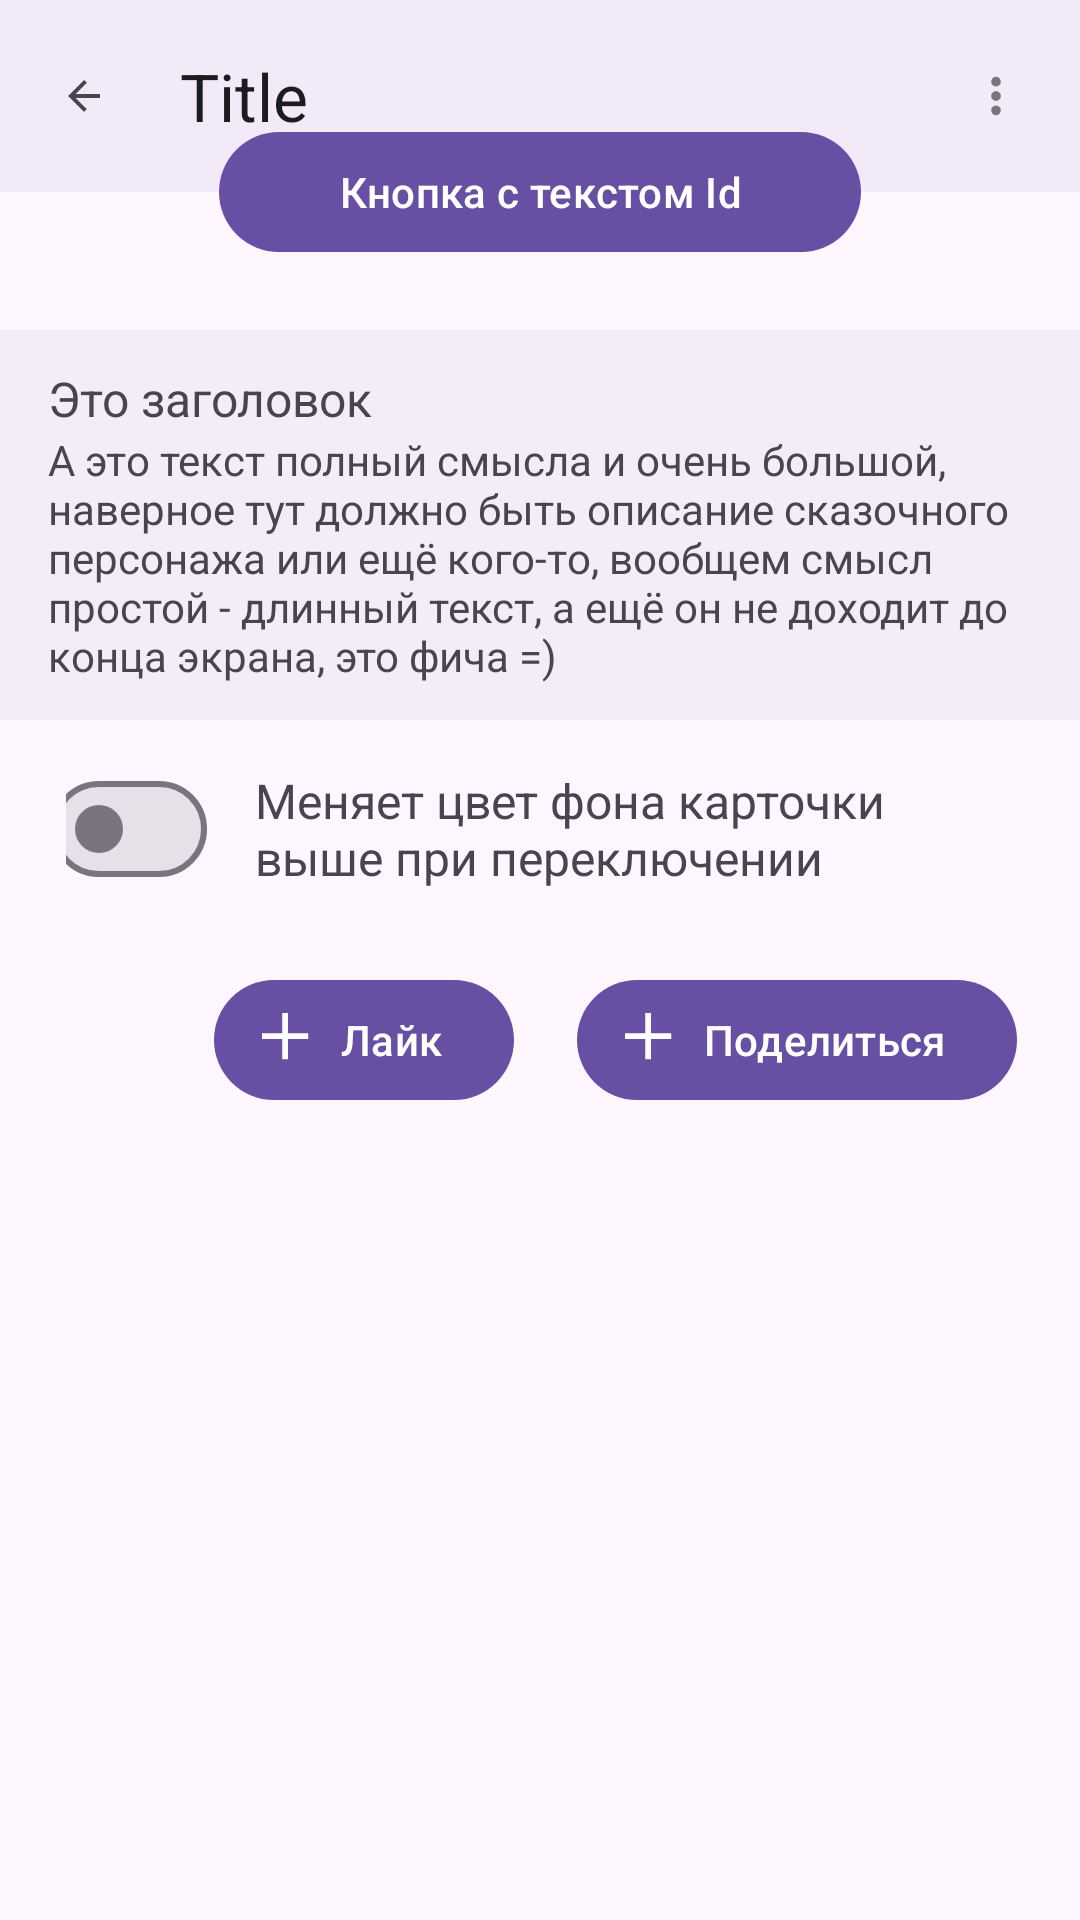

Write the Android layout XML for this screen, with the resource values it uses.
<!-- AndroidManifest.xml: application theme Theme.Productviewer -->
<!-- res/layout/fragment_second.xml -->
<?xml version="1.0" encoding="utf-8"?>
<androidx.constraintlayout.widget.ConstraintLayout xmlns:android="http://schemas.android.com/apk/res/android"
    xmlns:app="http://schemas.android.com/apk/res-auto"
    xmlns:tools="http://schemas.android.com/tools"
    android:layout_width="match_parent"
    android:layout_height="match_parent"
    tools:context=".SecondFragment">

    <com.google.android.material.appbar.AppBarLayout
        android:id="@+id/product_appbar"
        android:layout_width="match_parent"
        android:layout_height="wrap_content"
        app:layout_constraintTop_toTopOf="parent"
        app:layout_constraintStart_toStartOf="parent"
        app:layout_constraintEnd_toEndOf="parent"
        android:background="@drawable/gradient"
        >

        <com.google.android.material.appbar.MaterialToolbar
            android:id="@+id/product_toolbar"
            android:layout_width="match_parent"
            android:layout_height="?attr/actionBarSize"
            app:title="@string/title"
            app:navigationIcon="@drawable/baseline_arrow_back_24"
            app:menu="@menu/menu_product"
            style="@style/Widget.App.Toolbar"
            />

    </com.google.android.material.appbar.AppBarLayout>

    <ImageView
        android:id="@+id/card_image"
        android:layout_width="match_parent"
        android:layout_height="wrap_content"
        android:scaleType="centerCrop"
        android:adjustViewBounds="true"
        android:src="@drawable/media"
        app:layout_constraintTop_toBottomOf="@+id/product_appbar"
        app:layout_constraintStart_toStartOf="parent"
        app:layout_constraintEnd_toEndOf="parent"
        android:contentDescription="@string/todo" />

    <Button
        android:id="@+id/card_id_btn"
        android:layout_width="wrap_content"
        android:layout_height="wrap_content"
        android:maxHeight="@dimen/max_btn_height"
        android:paddingHorizontal="@dimen/max_btn_height"
        android:textSize="@dimen/low_font"
        android:text="@string/id_btn"
        app:layout_constraintBottom_toBottomOf="@+id/card_image"
        app:layout_constraintEnd_toEndOf="parent"
        app:layout_constraintStart_toStartOf="parent"
        app:layout_constraintTop_toBottomOf="@+id/card_image" />


    <androidx.constraintlayout.widget.ConstraintLayout
        android:id="@+id/text_layout"
        android:layout_width="match_parent"
        android:layout_height="wrap_content"
        android:layout_marginTop="@dimen/up_padding_1"
        android:paddingHorizontal="@dimen/fab_margin"
        android:paddingVertical="@dimen/low_padding"
        app:layout_constraintTop_toBottomOf="@+id/card_id_btn"
        app:layout_constraintStart_toStartOf="parent"
        app:layout_constraintEnd_toEndOf="parent"
        android:background="@color/purple_300"
        >

        <TextView
            android:id="@+id/subhead"
            android:layout_width="match_parent"
            android:layout_height="wrap_content"
            android:textSize="@dimen/default_font"
            android:textColor="@color/black_800"
            android:text="@string/title2"
            app:layout_constraintTop_toTopOf="parent"
            app:layout_constraintStart_toStartOf="parent"
            app:layout_constraintEnd_toEndOf="parent"
            app:layout_constraintBottom_toTopOf="@+id/description"/>

        <TextView
            android:id="@+id/description"
            android:layout_width="match_parent"
            android:layout_height="wrap_content"
            android:textColor="@color/gray_200"
            android:text="@string/fish2"
            app:layout_constraintTop_toBottomOf="@+id/subhead"
            app:layout_constraintStart_toStartOf="parent"
            app:layout_constraintEnd_toEndOf="parent"
            app:layout_constraintBottom_toBottomOf="parent"/>

    </androidx.constraintlayout.widget.ConstraintLayout>


    <androidx.constraintlayout.widget.ConstraintLayout
        android:id="@+id/switch_layout"
        android:layout_marginTop="@dimen/low_padding"
        android:layout_marginHorizontal="@dimen/up_padding_1"
        android:layout_width="match_parent"
        android:layout_height="wrap_content"
        app:layout_constraintTop_toBottomOf="@id/text_layout">



        <com.google.android.material.materialswitch.MaterialSwitch
            android:id="@+id/switch_color"
            android:layout_marginHorizontal="@dimen/fab_margin"
            android:layout_width="wrap_content"
            android:layout_height="wrap_content"
            app:layout_constraintTop_toTopOf="parent"
            app:layout_constraintStart_toStartOf="parent"
            app:layout_constraintBottom_toBottomOf="parent"
            app:layout_constraintEnd_toStartOf="@+id/switch_text"/>

        <TextView
            android:id="@+id/switch_text"
            android:layout_width="wrap_content"
            android:layout_height="wrap_content"
            android:maxWidth="@dimen/text_max_width"
            android:layout_marginVertical="@dimen/text_low_margin"
            android:layout_marginEnd="@dimen/medium_padding"
            android:textSize="@dimen/default_font"
            android:text="@string/change_card_color"
            app:layout_constraintTop_toTopOf="parent"
            app:layout_constraintBottom_toBottomOf="parent"
            app:layout_constraintStart_toEndOf="@+id/switch_color"
            app:layout_constraintEnd_toEndOf="parent"/>

    </androidx.constraintlayout.widget.ConstraintLayout>

    <Button
        android:id="@+id/share_btn"
        android:layout_width="wrap_content"
        android:layout_height="wrap_content"
        android:maxHeight="@dimen/max_btn_height"
        android:layout_marginTop="@dimen/up_padding_1"
        android:layout_marginEnd="@dimen/up_padding_2"
        android:textSize="@dimen/low_font"
        android:text="@string/share"
        style="@style/Widget.Material3.Button.Icon"
        app:icon="@drawable/add"
        app:layout_constraintEnd_toEndOf="parent"
        app:layout_constraintTop_toBottomOf="@id/switch_layout" />

    <Button
        android:id="@+id/like_btn"
        android:layout_width="wrap_content"
        android:layout_height="wrap_content"
        android:maxHeight="@dimen/max_btn_height"
        android:layout_marginTop="@dimen/up_padding_1"
        android:layout_marginEnd="@dimen/up_padding_2"
        android:textSize="@dimen/low_font"
        android:text="@string/like"
        style="@style/Widget.Material3.Button.Icon"
        app:icon="@drawable/add"
        app:layout_constraintEnd_toStartOf="@+id/share_btn"
        app:layout_constraintTop_toBottomOf="@id/switch_layout"
        tools:ignore="RtlSymmetry" />

</androidx.constraintlayout.widget.ConstraintLayout>
<!-- resources referenced by this layout -->
<resources>
  <color name="purple_300">#F3EDF7</color>
  <dimen name="default_font">16sp</dimen>
  <dimen name="fab_margin">16dp</dimen>
  <dimen name="low_font">14sp</dimen>
  <dimen name="low_padding">12dp</dimen>
  <dimen name="max_btn_height">40dp</dimen>
  <dimen name="medium_padding">24dp</dimen>
  <dimen name="text_low_margin">4dp</dimen>
  <dimen name="text_max_width">250dp</dimen>
  <dimen name="up_padding_1">22dp</dimen>
  <dimen name="up_padding_2">21dp</dimen>
  <!-- drawable add (drawable) -->
  <vector xmlns:android="http://schemas.android.com/apk/res/android"
      android:width="14sp"
      android:height="14sp"
      android:viewportWidth="14"
      android:viewportHeight="14">
    <path
        android:pathData="M12,6.75H6.75V12H5.25V6.75H0V5.25H5.25V0H6.75V5.25H12V6.75Z"
        android:fillColor="#ffffff"/>
  </vector>
  <!-- drawable baseline_arrow_back_24 (drawable) -->
  <vector android:autoMirrored="true" android:height="16dp"
      android:tint="#49454F" android:viewportHeight="24"
      android:viewportWidth="24" android:width="16dp" xmlns:android="http://schemas.android.com/apk/res/android">
      <path android:fillColor="@android:color/white" android:pathData="M20,11H7.83l5.59,-5.59L12,4l-8,8 8,8 1.41,-1.41L7.83,13H20v-2z"/>
  </vector>
  <!-- drawable gradient (drawable) -->
  <?xml version="1.0" encoding="utf-8"?>
  <shape xmlns:android="http://schemas.android.com/apk/res/android" android:shape="rectangle" >
      <solid android:color="#146750A4"/>
  </shape>
  <string name="change_card_color">Меняет цвет фона карточки выше при переключении</string>
  <string name="fish2">А это текст полный смысла и очень большой, наверное тут должно быть описание сказочного персонажа или ещё кого-то, вообщем смысл простой - длинный текст, а ещё он не доходит до конца экрана, это фича =)</string>
  <string name="id_btn">Кнопка с текстом Id</string>
  <string name="like">Лайк</string>
  <string name="share">Поделиться</string>
  <string name="title">Title</string>
  <string name="title2">Это заголовок</string>
  <string name="todo">TODO</string>
  <style name="Widget.App.Toolbar" parent="Widget.Material3.Toolbar">
          
          <item name="titleTextAppearance">@style/TextAppearance.Material3.TitleLarge</item>
      </style>
  <style name="Theme.Productviewer" parent="Theme.Material3.DayNight.NoActionBar">
          
          <item name="colorPrimaryVariant">@color/purple_700</item>
          <item name="colorOnPrimary">@color/white</item>
          
          <item name="colorSecondary">@color/teal_200</item>
          <item name="colorSecondaryVariant">@color/teal_700</item>
          <item name="colorOnSecondary">@color/black</item>
          
          <item name="android:statusBarColor">?attr/colorPrimaryVariant</item>
          
          <item name="colorOnSurface">#FFFBFE</item>
      </style>
  <color name="purple_700">#FF3700B3</color>
  <color name="white">#FFFFFFFF</color>
  <color name="teal_200">#FF03DAC5</color>
  <color name="teal_700">#FF018786</color>
  <color name="black">#FF000000</color>
</resources>
